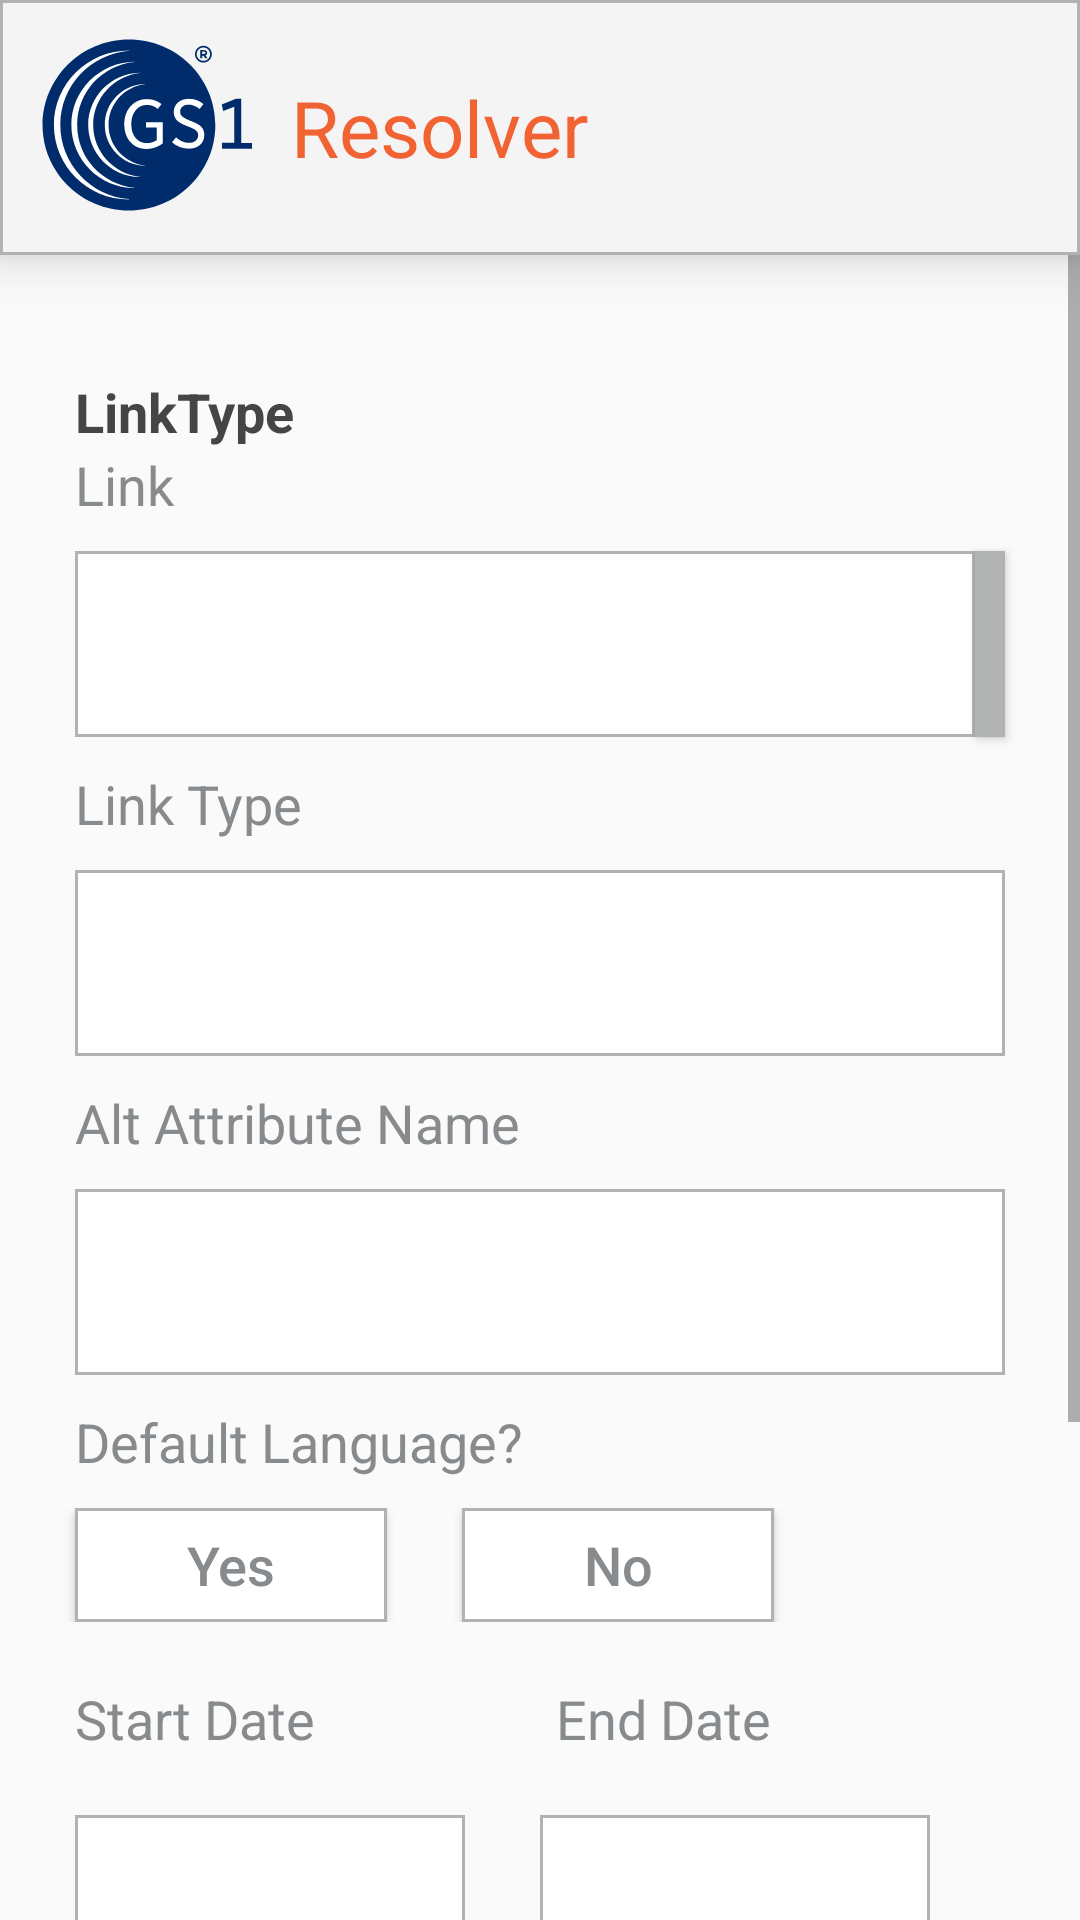

This screen was rendered from an Android layout file. Write that file and the resources it references.
<!-- AndroidManifest.xml: application theme AppTheme -->
<!-- res/layout/activity_edit_link_page.xml -->
<?xml version="1.0" encoding="utf-8"?>
<LinearLayout xmlns:android="http://schemas.android.com/apk/res/android"
    xmlns:app="http://schemas.android.com/apk/res-auto"
    xmlns:tools="http://schemas.android.com/tools"
    android:layout_width="match_parent"
    android:layout_height="match_parent"
    android:orientation="vertical"
    tools:context=".editLinkPage">

    <LinearLayout
        android:layout_width="match_parent"
        android:layout_height="wrap_content"
        android:background="@drawable/shadow"
        android:elevation="10dp"
        android:orientation="horizontal">

        <ImageView
            android:id="@+id/banner_logo"
            android:layout_width="wrap_content"
            android:layout_height="wrap_content"
            android:layout_margin="12dp"
            android:src="@drawable/gs1_logo" />

        <TextView
            android:id="@+id/banner_title"
            android:layout_width="match_parent"
            android:layout_height="match_parent"

            android:gravity="left|center_vertical"

            android:text="Resolver"
            android:textColor="@color/colorPrimary"
            android:textSize="26sp" />
    </LinearLayout>

    <ScrollView
        android:layout_width="match_parent"
        android:layout_height="match_parent">

        <LinearLayout
            android:layout_width="match_parent"
            android:layout_height="wrap_content"
            android:layout_marginTop="40dp"
            android:orientation="vertical">

            
            
            

            <TextView
                android:id="@+id/edit_title_link_type"
                android:layout_width="match_parent"
                android:layout_height="wrap_content"
                android:layout_marginLeft="25dp"
                android:text="LinkType"
                android:textColor="#454545"
                android:textSize="18dp"
                android:textStyle="bold" />

            <TextView
                android:id="@+id/edit_text_link"
                android:layout_width="match_parent"
                android:layout_height="wrap_content"
                android:layout_marginLeft="25dp"
                android:text="Link"
                android:textColor="#888B8D"
                android:textSize="18dp" />


            <LinearLayout
                android:layout_width="match_parent"
                android:layout_height="wrap_content"
                android:orientation="horizontal">

                <EditText
                    android:id="@+id/edit_link"
                    android:layout_width="300dp"
                    android:layout_height="62dp"
                    android:layout_marginLeft="25dp"
                    android:layout_marginTop="10dp"
                    android:layout_marginBottom="10dp"
                    android:background="@drawable/background2"
                    android:inputType="textPersonName"
                    android:paddingLeft="15dp" />

                <Button
                    android:id="@+id/edit_get_link"
                    android:layout_width="match_parent"
                    android:layout_height="62dp"
                    android:layout_gravity="center"
                    android:layout_marginRight="25dp"
                    android:background="#B1B3B3" />
            </LinearLayout>

            <TextView
                android:id="@+id/edit_text_link_type"
                android:layout_width="match_parent"
                android:layout_height="wrap_content"
                android:layout_marginLeft="25dp"
                android:text="Link Type"
                android:textColor="#888B8D"
                android:textSize="18dp" />

            <EditText
                android:id="@+id/edit_link_type"
                android:layout_width="match_parent"
                android:layout_height="62dp"
                android:layout_marginLeft="25dp"
                android:layout_marginTop="10dp"
                android:layout_marginRight="25dp"
                android:layout_marginBottom="10dp"
                android:background="@drawable/background2"
                android:inputType="textPersonName"
                android:paddingLeft="15dp" />

            <TextView
                android:id="@+id/edit_text_attribute"
                android:layout_width="match_parent"
                android:layout_height="wrap_content"
                android:layout_marginLeft="25dp"
                android:text="Alt Attribute Name"
                android:textColor="#888B8D"
                android:textSize="18dp" />

            <EditText
                android:id="@+id/edit_item_description"
                android:layout_width="match_parent"
                android:layout_height="62dp"
                android:layout_marginLeft="25dp"
                android:layout_marginTop="10dp"
                android:layout_marginRight="25dp"
                android:layout_marginBottom="10dp"
                android:background="@drawable/background2"
                android:inputType="text"
                android:paddingLeft="15dp" />


            <TextView
                android:id="@+id/edit_text_default_link"
                android:layout_width="match_parent"
                android:layout_height="wrap_content"
                android:layout_marginLeft="25dp"
                android:text="Default Language?"
                android:textColor="#888B8D"
                android:textSize="18dp" />

            <LinearLayout
                android:layout_width="match_parent"
                android:layout_height="wrap_content"
                android:layout_marginTop="10dp"
                android:layout_marginBottom="10dp"
                android:orientation="horizontal">

                <Button
                    android:id="@+id/edit_btn_link_yes"
                    android:layout_width="104dp"
                    android:layout_height="38dp"
                    android:layout_marginLeft="25dp"
                    android:background="@drawable/background2"
                    android:gravity="center"
                    android:text="Yes"
                    android:textAllCaps="false"
                    android:textColor="#888B8D"
                    android:textSize="18sp" />

                <Button
                    android:id="@+id/edit_btn_link_no"
                    android:layout_width="104dp"
                    android:layout_height="38dp"
                    android:layout_marginLeft="25dp"
                    android:background="@drawable/background2"
                    android:text="No"
                    android:textAllCaps="false"
                    android:textColor="#888B8D"
                    android:textSize="18sp" />
            </LinearLayout>

            <LinearLayout
                android:layout_width="match_parent"
                android:layout_height="wrap_content"
                android:layout_marginLeft="25dp"
                android:layout_marginTop="10dp"
                android:layout_marginBottom="10dp"
                android:orientation="horizontal">

                <TextView
                    android:id="@+id/edit_text_startdate"
                    android:layout_width="wrap_content"
                    android:layout_height="wrap_content"
                    android:text="Start Date"
                    android:textColor="#888B8D"
                    android:textSize="18dp" />

                <TextView
                    android:id="@+id/edit_text_enddate"
                    android:layout_width="wrap_content"
                    android:layout_height="wrap_content"
                    android:layout_marginLeft="80dp"
                    android:text="End Date"
                    android:textColor="#888B8D"
                    android:textSize="18dp" />
            </LinearLayout>

            <LinearLayout
                android:layout_width="wrap_content"
                android:layout_height="wrap_content"
                android:layout_marginTop="10dp"
                android:layout_marginRight="25dp"
                android:layout_marginBottom="10dp"
                android:orientation="horizontal">

                <EditText
                    android:id="@+id/edit_picker_startdate"
                    android:layout_width="130dp"
                    android:layout_height="62dp"
                    android:layout_marginLeft="25dp"
                    android:background="@drawable/background2"
                    android:inputType="date"
                    android:paddingLeft="15dp" />

                <EditText
                    android:id="@+id/edit_picker_enddate"
                    android:layout_width="130dp"
                    android:layout_height="62dp"
                    android:layout_marginLeft="25dp"
                    android:background="@drawable/background2"
                    android:inputType="date"
                    android:paddingLeft="15dp" />
            </LinearLayout>

            <LinearLayout
                android:layout_width="match_parent"
                android:layout_height="200dp"
                android:gravity="center"
                android:orientation="horizontal">

                <Button
                    android:id="@+id/edit_btn_save"
                    android:layout_width="104dp"
                    android:layout_height="38dp"
                    android:layout_marginTop="10dp"
                    android:layout_marginRight="10dp"
                    android:layout_marginBottom="10dp"
                    android:background="#F26334"
                    android:gravity="center"
                    android:text="Save"
                    android:textAllCaps="false"
                    android:textColor="#FFFFFF"
                    android:textSize="18sp" />
            </LinearLayout>
        </LinearLayout>
    </ScrollView>


</LinearLayout>
<!-- resources referenced by this layout -->
<resources>
  <color name="colorPrimary">#F26334</color>
  <!-- drawable background2 (drawable) -->
  <?xml version="1.0" encoding="UTF-8"?>
  <shape xmlns:android="http://schemas.android.com/apk/res/android"
      android:padding="12dp"
      android:shape="rectangle" >
      <solid android:color="#FFFFFF" />
      <stroke
          android:width="1dp"
          android:color="#B1B3B3" />
  </shape>
  <!-- drawable gs1_logo: png bitmap (drawable, 8312 bytes) -->
  <!-- drawable shadow (drawable) -->
  <?xml version="1.0" encoding="UTF-8"?>
  <shape xmlns:android="http://schemas.android.com/apk/res/android"
      android:padding="12dp"
      android:shape="rectangle" >
      <solid android:color="#F4F4F4" />
      <stroke
          android:width="1dp"
          android:color="#B1B3B3" />
  
  </shape>
  <style name="AppTheme" parent="Theme.AppCompat.Light.DarkActionBar">
          
          <item name="colorPrimary">@color/colorPrimary</item>
          <item name="colorPrimaryDark">@color/colorPrimaryDark</item>
          <item name="colorAccent">@color/colorAccent</item>
      </style>
  <color name="colorPrimaryDark">#002C6C</color>
  <color name="colorAccent">#454545</color>
</resources>
